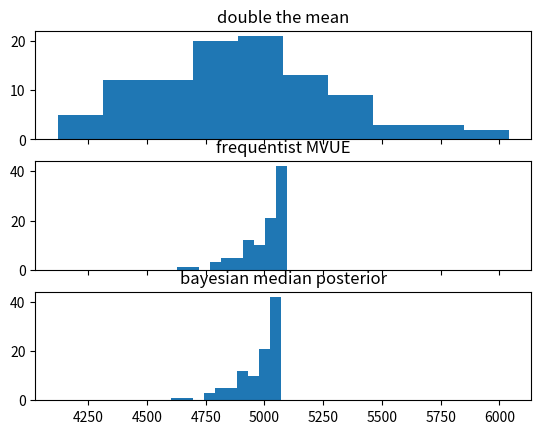

This chart was generated by the following Python code:
import numpy as np
from scipy.stats import randint
import matplotlib.pyplot as plt

n_tanks = 5000
true_tank_distribution = randint(0, n_tanks)

def double_mean_estimator(sample):
    return sample.mean() * 2

def freq_estimator(sample):
    m = sample.max()
    k = len(sample)
    return m + (m/k) - 1

def bayes_estimator(sample):
    m = sample.max()
    k = len(sample)
    return m + (m * np.log(2)) / (k - 1)

def german(ground_truth):
    tank_sample = ground_truth.rvs(50)
    return (double_mean_estimator(tank_sample),
        freq_estimator(tank_sample), 
        bayes_estimator(tank_sample))

samples = np.array([german(true_tank_distribution) for _ in range(100)])

fig, axes = plt.subplots(3, 1, sharex=True)
axes[0].hist(samples[:, 0])
axes[0].title.set_text('double the mean')
axes[1].hist(samples[:, 1])
axes[1].title.set_text('frequentist MVUE')
axes[2].hist(samples[:, 2])
axes[2].title.set_text('bayesian median posterior')
plt.show()
